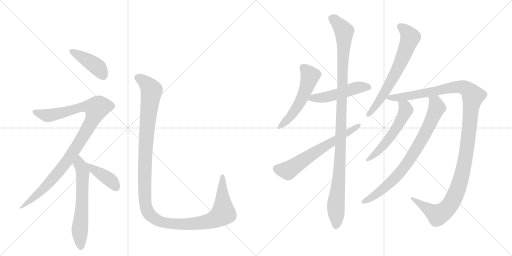
t = 0.00 s
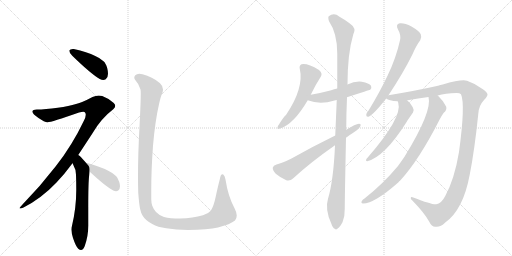
t = 2.25 s
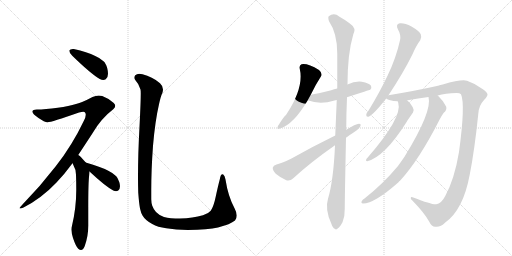
t = 4.49 s
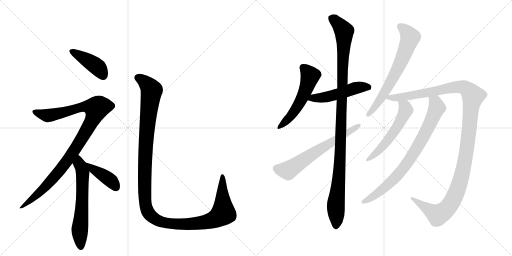
t = 6.74 s
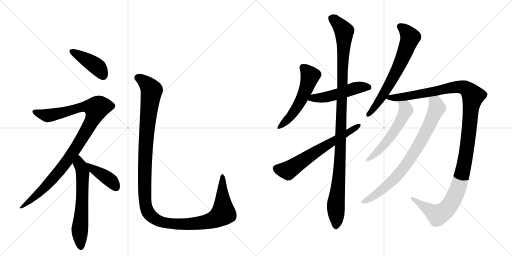
t = 8.99 s
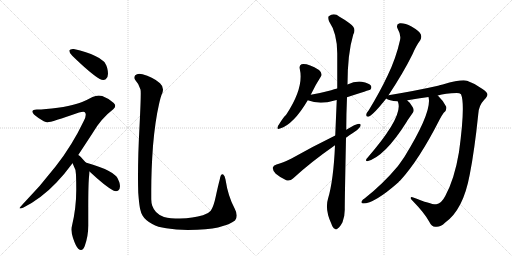
t = 11.24 s

The animated SVG that drew these frames (rendered in a browser with its animation timeline set to each time). Animation: 13 CSS @keyframes rules; one cycle of 11.24 s.

<svg version="1.1" viewBox="0 0 2048 1024" xmlns="http://www.w3.org/2000/svg">
  <g stroke="lightgray" stroke-dasharray="1,1" stroke-width="1" transform="scale(4, 4)">
    <line x1="0" y1="0" x2="256" y2="256"></line>
    <line x1="256" y1="0" x2="0" y2="256"></line>
    <line x1="128" y1="0" x2="128" y2="256"></line>
    <line x1="0" y1="128" x2="256" y2="128"></line>
    <line x1="256" y1="0" x2="512" y2="256"></line>
    <line x1="512" y1="0" x2="256" y2="256"></line>
    <line x1="384" y1="0" x2="384" y2="256"></line>
    <line x1="256" y1="128" x2="512" y2="128"></line>
  </g>
<g transform="scale(1, -1) translate(0, -850)">
   <style type="text/css">
    @keyframes keyframes0 {
      from {
       stroke: black;
       stroke-dashoffset: 421;
       stroke-width: 128;
       }
       58% {
       animation-timing-function: step-end;
       stroke: black;
       stroke-dashoffset: 0;
       stroke-width: 128;
       }
       to {
       stroke: black;
       stroke-width: 1024;
       }
       }
       #make-me-a-hanzi-animation-0 {
         animation: keyframes0 0.592611s both;
         animation-delay: 0.000000s;
         animation-timing-function: linear;
       }
    @keyframes keyframes1 {
      from {
       stroke: black;
       stroke-dashoffset: 1023;
       stroke-width: 128;
       }
       77% {
       animation-timing-function: step-end;
       stroke: black;
       stroke-dashoffset: 0;
       stroke-width: 128;
       }
       to {
       stroke: black;
       stroke-width: 1024;
       }
       }
       #make-me-a-hanzi-animation-1 {
         animation: keyframes1 1.082520s both;
         animation-delay: 0.592611s;
         animation-timing-function: linear;
       }
    @keyframes keyframes2 {
      from {
       stroke: black;
       stroke-dashoffset: 619;
       stroke-width: 128;
       }
       67% {
       animation-timing-function: step-end;
       stroke: black;
       stroke-dashoffset: 0;
       stroke-width: 128;
       }
       to {
       stroke: black;
       stroke-width: 1024;
       }
       }
       #make-me-a-hanzi-animation-2 {
         animation: keyframes2 0.753743s both;
         animation-delay: 1.675130s;
         animation-timing-function: linear;
       }
    @keyframes keyframes3 {
      from {
       stroke: black;
       stroke-dashoffset: 403;
       stroke-width: 128;
       }
       57% {
       animation-timing-function: step-end;
       stroke: black;
       stroke-dashoffset: 0;
       stroke-width: 128;
       }
       to {
       stroke: black;
       stroke-width: 1024;
       }
       }
       #make-me-a-hanzi-animation-3 {
         animation: keyframes3 0.577962s both;
         animation-delay: 2.428874s;
         animation-timing-function: linear;
       }
    @keyframes keyframes4 {
      from {
       stroke: black;
       stroke-dashoffset: 1298;
       stroke-width: 128;
       }
       81% {
       animation-timing-function: step-end;
       stroke: black;
       stroke-dashoffset: 0;
       stroke-width: 128;
       }
       to {
       stroke: black;
       stroke-width: 1024;
       }
       }
       #make-me-a-hanzi-animation-4 {
         animation: keyframes4 1.306315s both;
         animation-delay: 3.006836s;
         animation-timing-function: linear;
       }
    @keyframes keyframes5 {
      from {
       stroke: black;
       stroke-dashoffset: 536;
       stroke-width: 128;
       }
       64% {
       animation-timing-function: step-end;
       stroke: black;
       stroke-dashoffset: 0;
       stroke-width: 128;
       }
       to {
       stroke: black;
       stroke-width: 1024;
       }
       }
       #make-me-a-hanzi-animation-5 {
         animation: keyframes5 0.686198s both;
         animation-delay: 4.313151s;
         animation-timing-function: linear;
       }
    @keyframes keyframes6 {
      from {
       stroke: black;
       stroke-dashoffset: 502;
       stroke-width: 128;
       }
       62% {
       animation-timing-function: step-end;
       stroke: black;
       stroke-dashoffset: 0;
       stroke-width: 128;
       }
       to {
       stroke: black;
       stroke-width: 1024;
       }
       }
       #make-me-a-hanzi-animation-6 {
         animation: keyframes6 0.658529s both;
         animation-delay: 4.999349s;
         animation-timing-function: linear;
       }
    @keyframes keyframes7 {
      from {
       stroke: black;
       stroke-dashoffset: 1107;
       stroke-width: 128;
       }
       78% {
       animation-timing-function: step-end;
       stroke: black;
       stroke-dashoffset: 0;
       stroke-width: 128;
       }
       to {
       stroke: black;
       stroke-width: 1024;
       }
       }
       #make-me-a-hanzi-animation-7 {
         animation: keyframes7 1.150879s both;
         animation-delay: 5.657878s;
         animation-timing-function: linear;
       }
    @keyframes keyframes8 {
      from {
       stroke: black;
       stroke-dashoffset: 638;
       stroke-width: 128;
       }
       67% {
       animation-timing-function: step-end;
       stroke: black;
       stroke-dashoffset: 0;
       stroke-width: 128;
       }
       to {
       stroke: black;
       stroke-width: 1024;
       }
       }
       #make-me-a-hanzi-animation-8 {
         animation: keyframes8 0.769206s both;
         animation-delay: 6.808757s;
         animation-timing-function: linear;
       }
    @keyframes keyframes9 {
      from {
       stroke: black;
       stroke-dashoffset: 667;
       stroke-width: 128;
       }
       68% {
       animation-timing-function: step-end;
       stroke: black;
       stroke-dashoffset: 0;
       stroke-width: 128;
       }
       to {
       stroke: black;
       stroke-width: 1024;
       }
       }
       #make-me-a-hanzi-animation-9 {
         animation: keyframes9 0.792806s both;
         animation-delay: 7.577962s;
         animation-timing-function: linear;
       }
    @keyframes keyframes10 {
      from {
       stroke: black;
       stroke-dashoffset: 1251;
       stroke-width: 128;
       }
       80% {
       animation-timing-function: step-end;
       stroke: black;
       stroke-dashoffset: 0;
       stroke-width: 128;
       }
       to {
       stroke: black;
       stroke-width: 1024;
       }
       }
       #make-me-a-hanzi-animation-10 {
         animation: keyframes10 1.268066s both;
         animation-delay: 8.370768s;
         animation-timing-function: linear;
       }
    @keyframes keyframes11 {
      from {
       stroke: black;
       stroke-dashoffset: 554;
       stroke-width: 128;
       }
       64% {
       animation-timing-function: step-end;
       stroke: black;
       stroke-dashoffset: 0;
       stroke-width: 128;
       }
       to {
       stroke: black;
       stroke-width: 1024;
       }
       }
       #make-me-a-hanzi-animation-11 {
         animation: keyframes11 0.700846s both;
         animation-delay: 9.638835s;
         animation-timing-function: linear;
       }
    @keyframes keyframes12 {
      from {
       stroke: black;
       stroke-dashoffset: 792;
       stroke-width: 128;
       }
       72% {
       animation-timing-function: step-end;
       stroke: black;
       stroke-dashoffset: 0;
       stroke-width: 128;
       }
       to {
       stroke: black;
       stroke-width: 1024;
       }
       }
       #make-me-a-hanzi-animation-12 {
         animation: keyframes12 0.894531s both;
         animation-delay: 10.339681s;
         animation-timing-function: linear;
       }
</style>
<path d="M 277 648 L 277 647 Q 277 639 289 627 Q 363 555 399 534 Q 407 530 413 530 Q 418 530 423 533 Q 432 540 432 555 Q 432 565 429 577 Q 423 598 414 605 Q 402 617 381 626 Q 349 642 295 654 L 291 654 Q 280 654 277 648 Z" fill="lightgray"></path> 
<path d="M 313 230 L 370 317 Q 405 377 453 413 Q 461 420 461 427 Q 461 432 455 438 Q 436 456 409 466 Q 402 468 395 468 Q 383 468 370 462 Q 329 440 304 434 Q 277 425 231 419 Q 181 412 147 412 Q 131 411 130 405 L 130 403 Q 130 394 154 378 Q 178 361 190 361 Q 205 361 316 400 Q 327 403 333 403 Q 339 403 340 400 Q 343 396 343 391 Q 343 381 335 366 Q 289 269 223 185 Q 163 107 90 32 Q 78 19 78 17 Q 79 16 81 16 Q 86 16 94 20 Q 165 56 225 119 Q 257 152 290 197 L 313 230 Z" fill="lightgray"></path> 
<path d="M 357 151 Q 358 160 358 164 C 359 182 359 182 343 200 L 326 219 Q 319 227 313 230 C 289 248 276 224 290 197 Q 292 196 292 193 Q 304 172 304 151 Q 305 122 305 97 L 305 89 Q 305 18 288 -53 Q 286 -60 286 -68 Q 286 -83 292 -102 Q 303 -135 313 -145 Q 319 -150 324 -150 Q 333 -150 339 -134 Q 353 -95 353 -53 L 353 22 Q 353 123 357 151 Z" fill="lightgray"></path> 
<path d="M 358 164 Q 420 106 453 88 Q 459 85 464 85 Q 469 85 473 88 Q 480 94 480 105 Q 480 112 477 122 Q 471 139 465 145 Q 454 157 433 167 Q 401 184 346 199 L 343 200 C 314 209 336 184 358 164 Z" fill="lightgray"></path> 
<path d="M 553 79 Q 556 38 560 16 Q 564 -2 570 -12 Q 581 -31 609 -46 Q 631 -59 665 -63 Q 703 -70 751 -70 Q 832 -69 872 -60 Q 922 -47 940 -32 Q 947 -24 947 -12 Q 947 0 939 15 Q 912 65 902 132 Q 899 148 893 152 Q 891 153 890 153 Q 882 153 879 132 Q 872 106 863 64 Q 855 25 843 7 Q 833 -5 812 -11 Q 772 -23 720 -24 Q 680 -24 656 -18 Q 636 -11 624 2 Q 613 15 609 27 Q 605 40 605 53 L 605 89 Q 605 171 612 267 Q 621 369 636 433 Q 643 465 649 477 Q 652 485 652 492 Q 652 506 640 517 Q 609 544 570 553 Q 563 555 557 555 Q 547 555 541 549 Q 537 544 537 539 Q 537 535 541 530 Q 556 514 562 492 Q 563 488 563 476 Q 563 442 558 343 Q 552 234 552 144 Q 552 110 553 79 Z" fill="lightgray"></path> 
<path d="M 1243 471 Q 1262 511 1283 543 Q 1292 556 1276 570 Q 1230 598 1206 593 Q 1196 589 1199 575 Q 1217 499 1144 390 Q 1137 387 1112 346 Q 1105 330 1120 336 Q 1174 352 1231 449 L 1243 471 Z" fill="lightgray"></path> 
<path d="M 1388 461 Q 1479 491 1481 491 Q 1488 498 1484 507 Q 1477 517 1447 523 Q 1419 526 1390 512 L 1349 496 Q 1336 493 1325 489 Q 1288 479 1243 471 C 1213 466 1203 459 1231 449 Q 1279 430 1338 448 Q 1342 449 1347 450 L 1388 461 Z" fill="lightgray"></path> 
<path d="M 1340 269 Q 1334 128 1312 55 Q 1299 13 1325 -44 Q 1331 -62 1339 -65 Q 1345 -71 1352 -63 Q 1359 -59 1370 -39 Q 1380 -14 1379 16 Q 1379 53 1384 299 L 1385 331 Q 1385 392 1388 461 L 1390 512 Q 1390 635 1413 712 Q 1428 737 1398 757 Q 1383 769 1358 783 Q 1336 801 1315 785 Q 1311 781 1316 765 Q 1349 717 1349 636 Q 1349 567 1349 496 L 1347 450 Q 1344 381 1341 308 L 1340 269 Z" fill="lightgray"></path> 
<path d="M 1341 308 Q 1247 262 1166 216 Q 1130 198 1106 192 Q 1093 188 1091 179 Q 1090 169 1103 155 Q 1122 139 1145 129 Q 1161 125 1172 136 Q 1241 200 1340 269 L 1384 299 Q 1396 309 1410 317 Q 1429 327 1440 342 Q 1447 355 1436 355 Q 1423 355 1385 331 L 1341 308 Z" fill="lightgray"></path> 
<path d="M 1554 469 Q 1614 560 1650 633 Q 1666 670 1681 689 Q 1688 701 1683 713 Q 1677 726 1646 744 Q 1618 759 1599 757 Q 1581 753 1592 732 Q 1605 710 1600 689 Q 1584 617 1551 549 Q 1520 483 1475 409 Q 1466 399 1465 391 Q 1464 381 1476 384 Q 1495 393 1545 456 L 1554 469 Z" fill="lightgray"></path> 
<path d="M 1751 468 Q 1781 477 1827 478 Q 1839 478 1844 473 Q 1862 433 1836 242 Q 1818 134 1781 66 Q 1765 35 1745 33 Q 1730 30 1653 60 Q 1643 64 1643 58 Q 1642 54 1653 44 Q 1698 -2 1717 -37 Q 1727 -58 1742 -57 Q 1761 -60 1781 -40 Q 1853 11 1879 152 Q 1898 248 1913 393 Q 1914 427 1937 451 Q 1950 464 1950 472 Q 1949 481 1930 494 Q 1903 515 1868 527 Q 1847 534 1771 512 Q 1762 511 1752 507 Q 1668 488 1554 469 C 1524 464 1522 464 1545 456 Q 1554 447 1591 445 L 1629 448 Q 1629 449 1630 449 Q 1673 456 1714 462 L 1751 468 Z" fill="lightgray"></path> 
<path d="M 1591 445 Q 1591 444 1593 439 Q 1611 381 1470 219 Q 1464 215 1464 209 Q 1464 205 1469 205 Q 1539 223 1627 363 Q 1630 369 1652 400 Q 1658 409 1651 421 Q 1641 440 1629 448 C 1606 467 1582 474 1591 445 Z" fill="lightgray"></path> 
<path d="M 1714 462 Q 1730 405 1618 223 Q 1605 204 1592 186 Q 1532 114 1458 56 Q 1451 52 1448 47 Q 1442 37 1452 36 Q 1498 36 1594 121 Q 1595 125 1600 127 Q 1675 208 1758 371 Q 1764 384 1775 399 Q 1788 409 1785 423 Q 1776 444 1753 466 Q 1752 467 1751 468 C 1730 489 1711 492 1714 462 Z" fill="lightgray"></path> 
      <clipPath id="make-me-a-hanzi-clip-0">
      <path d="M 277 648 L 277 647 Q 277 639 289 627 Q 363 555 399 534 Q 407 530 413 530 Q 418 530 423 533 Q 432 540 432 555 Q 432 565 429 577 Q 423 598 414 605 Q 402 617 381 626 Q 349 642 295 654 L 291 654 Q 280 654 277 648 Z" fill="lightgray"></path>
      </clipPath>
      <path clip-path="url(#make-me-a-hanzi-clip-0)" d="M 286 648 L 382 588 L 413 547 " fill="none" id="make-me-a-hanzi-animation-0" stroke-dasharray="293 586" stroke-linecap="round"></path>

      <clipPath id="make-me-a-hanzi-clip-1">
      <path d="M 313 230 L 370 317 Q 405 377 453 413 Q 461 420 461 427 Q 461 432 455 438 Q 436 456 409 466 Q 402 468 395 468 Q 383 468 370 462 Q 329 440 304 434 Q 277 425 231 419 Q 181 412 147 412 Q 131 411 130 405 L 130 403 Q 130 394 154 378 Q 178 361 190 361 Q 205 361 316 400 Q 327 403 333 403 Q 339 403 340 400 Q 343 396 343 391 Q 343 381 335 366 Q 289 269 223 185 Q 163 107 90 32 Q 78 19 78 17 Q 79 16 81 16 Q 86 16 94 20 Q 165 56 225 119 Q 257 152 290 197 L 313 230 Z" fill="lightgray"></path>
      </clipPath>
      <path clip-path="url(#make-me-a-hanzi-clip-1)" d="M 136 404 L 190 388 L 256 400 L 327 422 L 360 424 L 385 417 L 377 386 L 352 338 L 249 180 L 142 65 L 87 19 L 80 19 " fill="none" id="make-me-a-hanzi-animation-1" stroke-dasharray="895 1790" stroke-linecap="round"></path>

      <clipPath id="make-me-a-hanzi-clip-2">
      <path d="M 357 151 Q 358 160 358 164 C 359 182 359 182 343 200 L 326 219 Q 319 227 313 230 C 289 248 276 224 290 197 Q 292 196 292 193 Q 304 172 304 151 Q 305 122 305 97 L 305 89 Q 305 18 288 -53 Q 286 -60 286 -68 Q 286 -83 292 -102 Q 303 -135 313 -145 Q 319 -150 324 -150 Q 333 -150 339 -134 Q 353 -95 353 -53 L 353 22 Q 353 123 357 151 Z" fill="lightgray"></path>
      </clipPath>
      <path clip-path="url(#make-me-a-hanzi-clip-2)" d="M 312 222 L 331 160 L 319 -65 L 323 -138 " fill="none" id="make-me-a-hanzi-animation-2" stroke-dasharray="491 982" stroke-linecap="round"></path>

      <clipPath id="make-me-a-hanzi-clip-3">
      <path d="M 358 164 Q 420 106 453 88 Q 459 85 464 85 Q 469 85 473 88 Q 480 94 480 105 Q 480 112 477 122 Q 471 139 465 145 Q 454 157 433 167 Q 401 184 346 199 L 343 200 C 314 209 336 184 358 164 Z" fill="lightgray"></path>
      </clipPath>
      <path clip-path="url(#make-me-a-hanzi-clip-3)" d="M 354 195 L 377 169 L 442 129 L 464 100 " fill="none" id="make-me-a-hanzi-animation-3" stroke-dasharray="275 550" stroke-linecap="round"></path>

      <clipPath id="make-me-a-hanzi-clip-4">
      <path d="M 553 79 Q 556 38 560 16 Q 564 -2 570 -12 Q 581 -31 609 -46 Q 631 -59 665 -63 Q 703 -70 751 -70 Q 832 -69 872 -60 Q 922 -47 940 -32 Q 947 -24 947 -12 Q 947 0 939 15 Q 912 65 902 132 Q 899 148 893 152 Q 891 153 890 153 Q 882 153 879 132 Q 872 106 863 64 Q 855 25 843 7 Q 833 -5 812 -11 Q 772 -23 720 -24 Q 680 -24 656 -18 Q 636 -11 624 2 Q 613 15 609 27 Q 605 40 605 53 L 605 89 Q 605 171 612 267 Q 621 369 636 433 Q 643 465 649 477 Q 652 485 652 492 Q 652 506 640 517 Q 609 544 570 553 Q 563 555 557 555 Q 547 555 541 549 Q 537 544 537 539 Q 537 535 541 530 Q 556 514 562 492 Q 563 488 563 476 Q 563 442 558 343 Q 552 234 552 144 Q 552 110 553 79 Z" fill="lightgray"></path>
      </clipPath>
      <path clip-path="url(#make-me-a-hanzi-clip-4)" d="M 550 540 L 582 520 L 607 488 L 589 352 L 579 179 L 581 38 L 590 5 L 605 -15 L 646 -38 L 714 -47 L 812 -40 L 871 -21 L 893 0 L 890 147 " fill="none" id="make-me-a-hanzi-animation-4" stroke-dasharray="1170 2340" stroke-linecap="round"></path>

      <clipPath id="make-me-a-hanzi-clip-5">
      <path d="M 1243 471 Q 1262 511 1283 543 Q 1292 556 1276 570 Q 1230 598 1206 593 Q 1196 589 1199 575 Q 1217 499 1144 390 Q 1137 387 1112 346 Q 1105 330 1120 336 Q 1174 352 1231 449 L 1243 471 Z" fill="lightgray"></path>
      </clipPath>
      <path clip-path="url(#make-me-a-hanzi-clip-5)" d="M 1212 580 L 1240 545 L 1218 478 L 1158 379 L 1122 346 " fill="none" id="make-me-a-hanzi-animation-5" stroke-dasharray="408 816" stroke-linecap="round"></path>

      <clipPath id="make-me-a-hanzi-clip-6">
      <path d="M 1388 461 Q 1479 491 1481 491 Q 1488 498 1484 507 Q 1477 517 1447 523 Q 1419 526 1390 512 L 1349 496 Q 1336 493 1325 489 Q 1288 479 1243 471 C 1213 466 1203 459 1231 449 Q 1279 430 1338 448 Q 1342 449 1347 450 L 1388 461 Z" fill="lightgray"></path>
      </clipPath>
      <path clip-path="url(#make-me-a-hanzi-clip-6)" d="M 1240 451 L 1253 458 L 1324 466 L 1439 502 L 1478 498 " fill="none" id="make-me-a-hanzi-animation-6" stroke-dasharray="374 748" stroke-linecap="round"></path>

      <clipPath id="make-me-a-hanzi-clip-7">
      <path d="M 1340 269 Q 1334 128 1312 55 Q 1299 13 1325 -44 Q 1331 -62 1339 -65 Q 1345 -71 1352 -63 Q 1359 -59 1370 -39 Q 1380 -14 1379 16 Q 1379 53 1384 299 L 1385 331 Q 1385 392 1388 461 L 1390 512 Q 1390 635 1413 712 Q 1428 737 1398 757 Q 1383 769 1358 783 Q 1336 801 1315 785 Q 1311 781 1316 765 Q 1349 717 1349 636 Q 1349 567 1349 496 L 1347 450 Q 1344 381 1341 308 L 1340 269 Z" fill="lightgray"></path>
      </clipPath>
      <path clip-path="url(#make-me-a-hanzi-clip-7)" d="M 1327 778 L 1353 756 L 1376 725 L 1362 235 L 1343 24 L 1344 -52 " fill="none" id="make-me-a-hanzi-animation-7" stroke-dasharray="979 1958" stroke-linecap="round"></path>

      <clipPath id="make-me-a-hanzi-clip-8">
      <path d="M 1341 308 Q 1247 262 1166 216 Q 1130 198 1106 192 Q 1093 188 1091 179 Q 1090 169 1103 155 Q 1122 139 1145 129 Q 1161 125 1172 136 Q 1241 200 1340 269 L 1384 299 Q 1396 309 1410 317 Q 1429 327 1440 342 Q 1447 355 1436 355 Q 1423 355 1385 331 L 1341 308 Z" fill="lightgray"></path>
      </clipPath>
      <path clip-path="url(#make-me-a-hanzi-clip-8)" d="M 1104 176 L 1151 168 L 1433 347 " fill="none" id="make-me-a-hanzi-animation-8" stroke-dasharray="510 1020" stroke-linecap="round"></path>

      <clipPath id="make-me-a-hanzi-clip-9">
      <path d="M 1554 469 Q 1614 560 1650 633 Q 1666 670 1681 689 Q 1688 701 1683 713 Q 1677 726 1646 744 Q 1618 759 1599 757 Q 1581 753 1592 732 Q 1605 710 1600 689 Q 1584 617 1551 549 Q 1520 483 1475 409 Q 1466 399 1465 391 Q 1464 381 1476 384 Q 1495 393 1545 456 L 1554 469 Z" fill="lightgray"></path>
      </clipPath>
      <path clip-path="url(#make-me-a-hanzi-clip-9)" d="M 1601 743 L 1619 731 L 1641 701 L 1630 668 L 1552 502 L 1514 441 L 1474 393 " fill="none" id="make-me-a-hanzi-animation-9" stroke-dasharray="539 1078" stroke-linecap="round"></path>

      <clipPath id="make-me-a-hanzi-clip-10">
      <path d="M 1751 468 Q 1781 477 1827 478 Q 1839 478 1844 473 Q 1862 433 1836 242 Q 1818 134 1781 66 Q 1765 35 1745 33 Q 1730 30 1653 60 Q 1643 64 1643 58 Q 1642 54 1653 44 Q 1698 -2 1717 -37 Q 1727 -58 1742 -57 Q 1761 -60 1781 -40 Q 1853 11 1879 152 Q 1898 248 1913 393 Q 1914 427 1937 451 Q 1950 464 1950 472 Q 1949 481 1930 494 Q 1903 515 1868 527 Q 1847 534 1771 512 Q 1762 511 1752 507 Q 1668 488 1554 469 C 1524 464 1522 464 1545 456 Q 1554 447 1591 445 L 1629 448 Q 1629 449 1630 449 Q 1673 456 1714 462 L 1751 468 Z" fill="lightgray"></path>
      </clipPath>
      <path clip-path="url(#make-me-a-hanzi-clip-10)" d="M 1553 460 L 1635 466 L 1823 502 L 1859 499 L 1892 466 L 1866 242 L 1848 148 L 1826 82 L 1801 32 L 1787 14 L 1751 -10 L 1666 44 L 1664 52 L 1648 57 " fill="none" id="make-me-a-hanzi-animation-10" stroke-dasharray="1123 2246" stroke-linecap="round"></path>

      <clipPath id="make-me-a-hanzi-clip-11">
      <path d="M 1591 445 Q 1591 444 1593 439 Q 1611 381 1470 219 Q 1464 215 1464 209 Q 1464 205 1469 205 Q 1539 223 1627 363 Q 1630 369 1652 400 Q 1658 409 1651 421 Q 1641 440 1629 448 C 1606 467 1582 474 1591 445 Z" fill="lightgray"></path>
      </clipPath>
      <path clip-path="url(#make-me-a-hanzi-clip-11)" d="M 1597 444 L 1621 421 L 1623 407 L 1592 346 L 1517 249 L 1470 212 " fill="none" id="make-me-a-hanzi-animation-11" stroke-dasharray="426 852" stroke-linecap="round"></path>

      <clipPath id="make-me-a-hanzi-clip-12">
      <path d="M 1714 462 Q 1730 405 1618 223 Q 1605 204 1592 186 Q 1532 114 1458 56 Q 1451 52 1448 47 Q 1442 37 1452 36 Q 1498 36 1594 121 Q 1595 125 1600 127 Q 1675 208 1758 371 Q 1764 384 1775 399 Q 1788 409 1785 423 Q 1776 444 1753 466 Q 1752 467 1751 468 C 1730 489 1711 492 1714 462 Z" fill="lightgray"></path>
      </clipPath>
      <path clip-path="url(#make-me-a-hanzi-clip-12)" d="M 1721 460 L 1742 440 L 1748 420 L 1706 326 L 1650 229 L 1611 173 L 1557 114 L 1492 63 L 1456 44 " fill="none" id="make-me-a-hanzi-animation-12" stroke-dasharray="664 1328" stroke-linecap="round"></path>

</g>
</svg>
